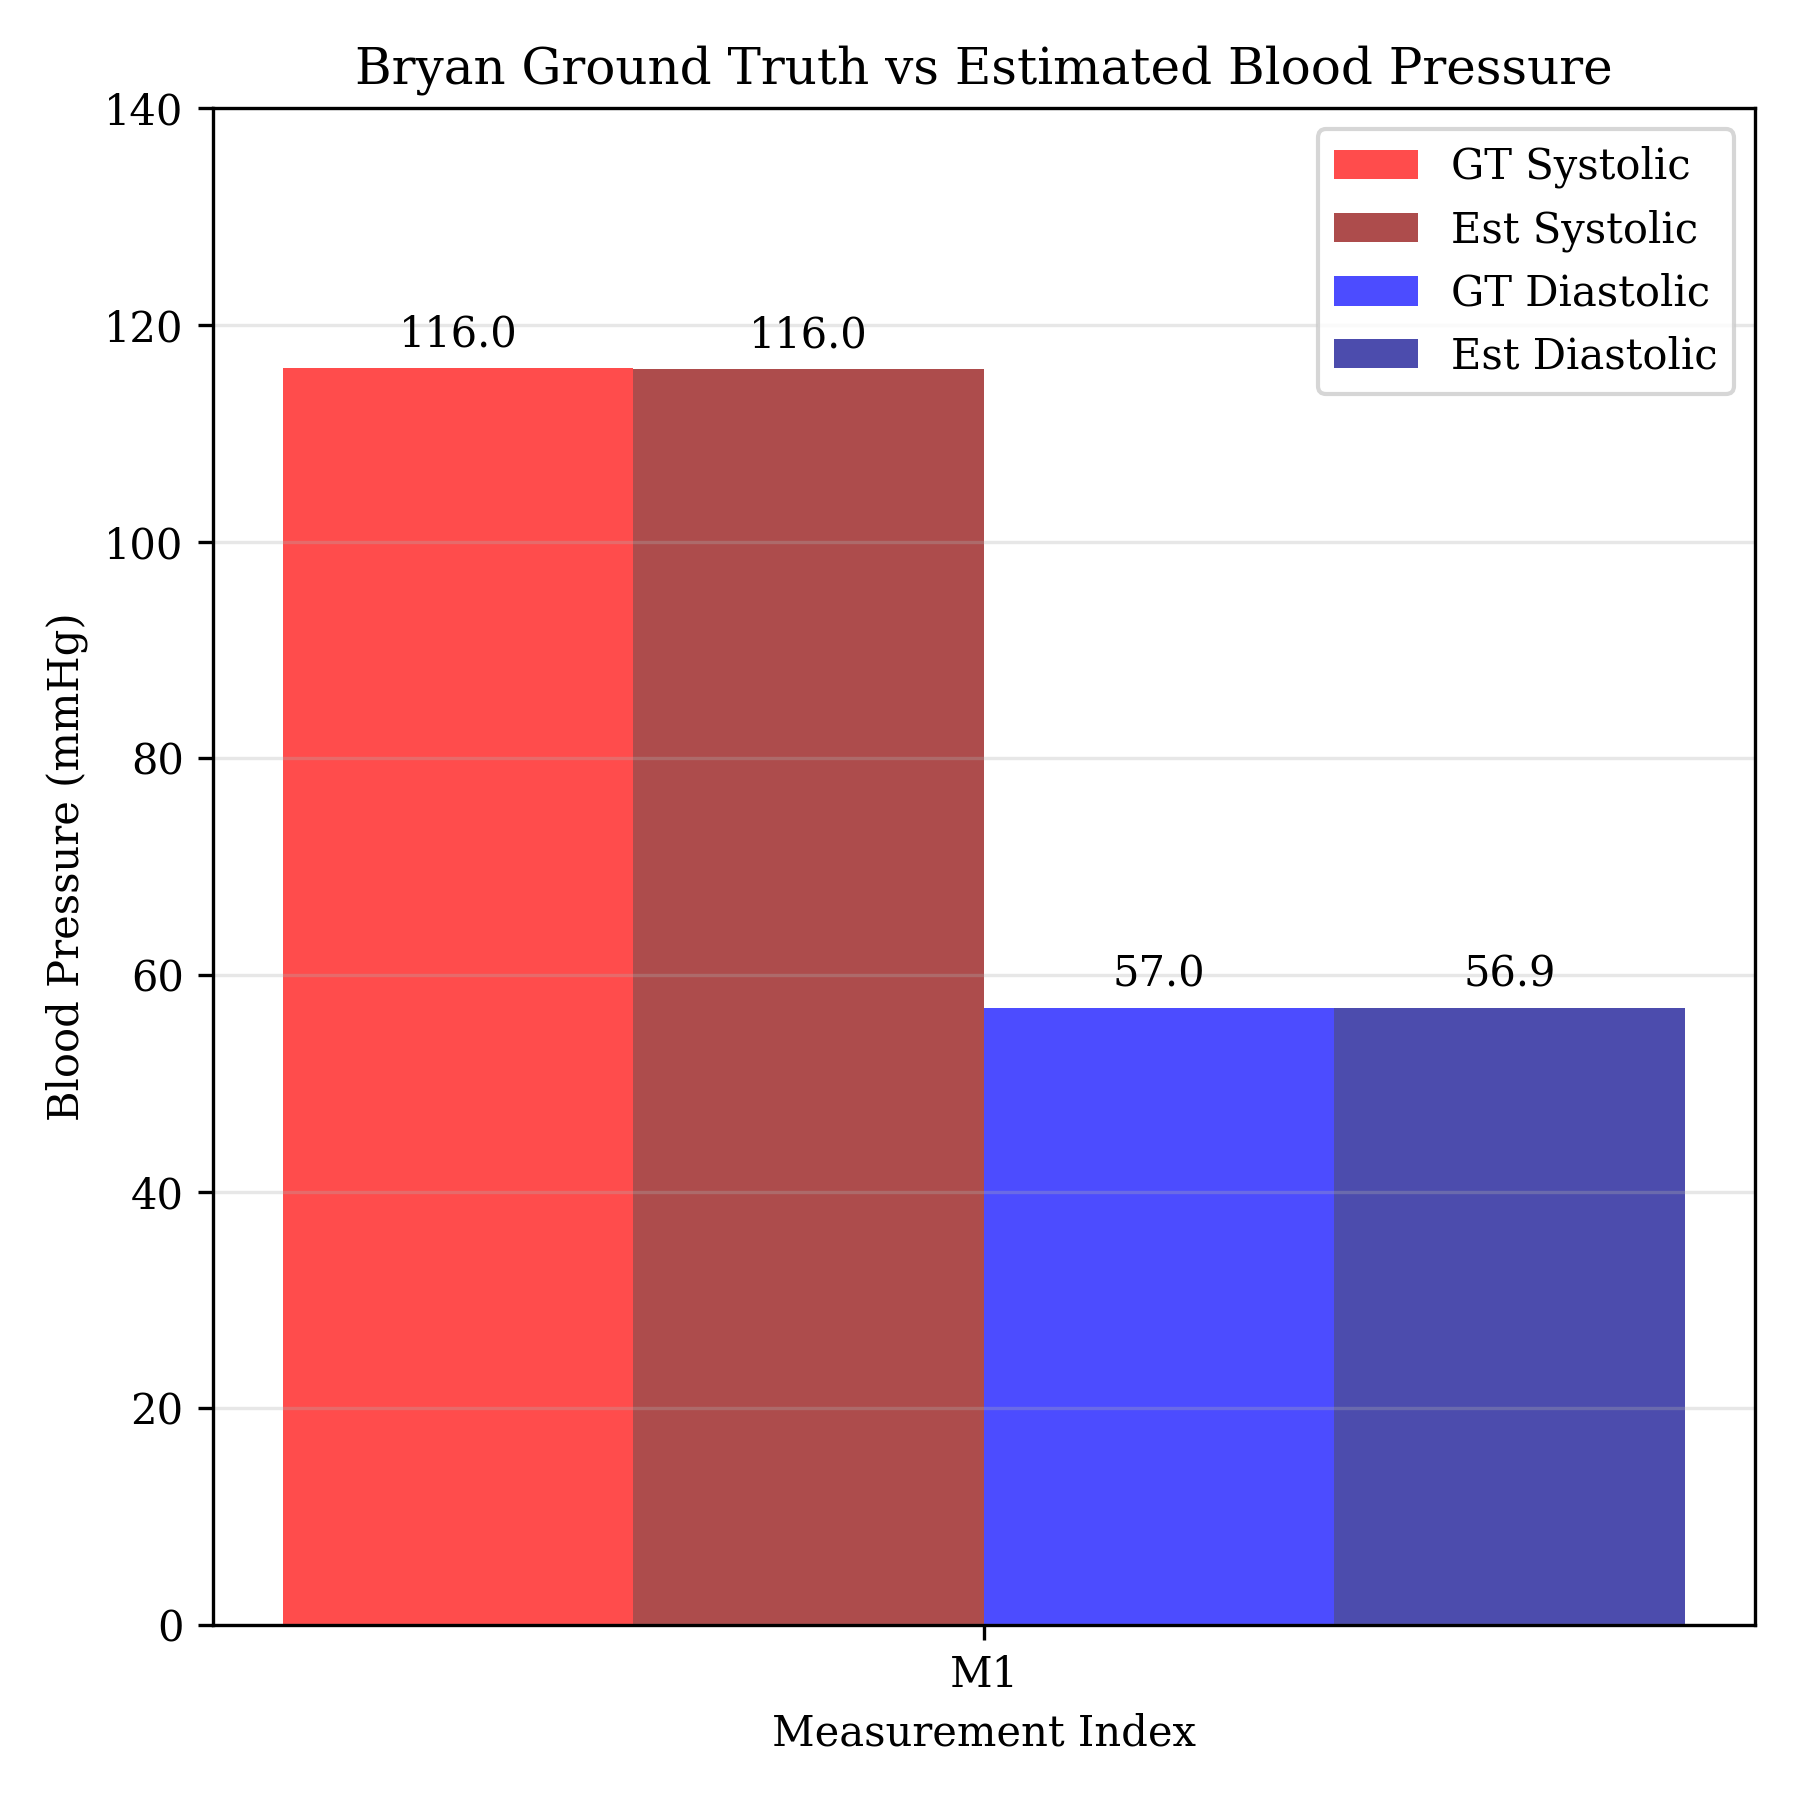

The file beside this chart, header and first rows:
10008, 721, 116, 57, 72
10008, 722
10019, 722
10032, 722
10043, 722
10054, 721
10065, 721
10077, 721
10088, 721
10100, 720
10112, 721
10123, 720
10134, 720
10145, 720
10157, 720
10169, 720
10180, 720
10191, 720
10203, 719
10214, 719
10226, 719
10237, 719
10249, 718
10260, 718
10271, 718
10283, 718
10295, 718
10306, 718
10317, 719
10329, 719
10340, 721
10351, 721
10363, 723
10375, 723
10386, 724
10397, 725
10408, 725
10420, 725
10432, 725
10443, 725
10455, 724
10466, 725
10477, 724
10488, 724
10501, 724
10512, 723
10523, 723
10534, 723
10546, 722
10558, 722
10569, 722
10580, 721
10592, 721
10603, 721
10614, 721
10627, 721
10638, 722
10649, 722
10660, 722
10672, 722
10683, 722
... 4,566 more rows
